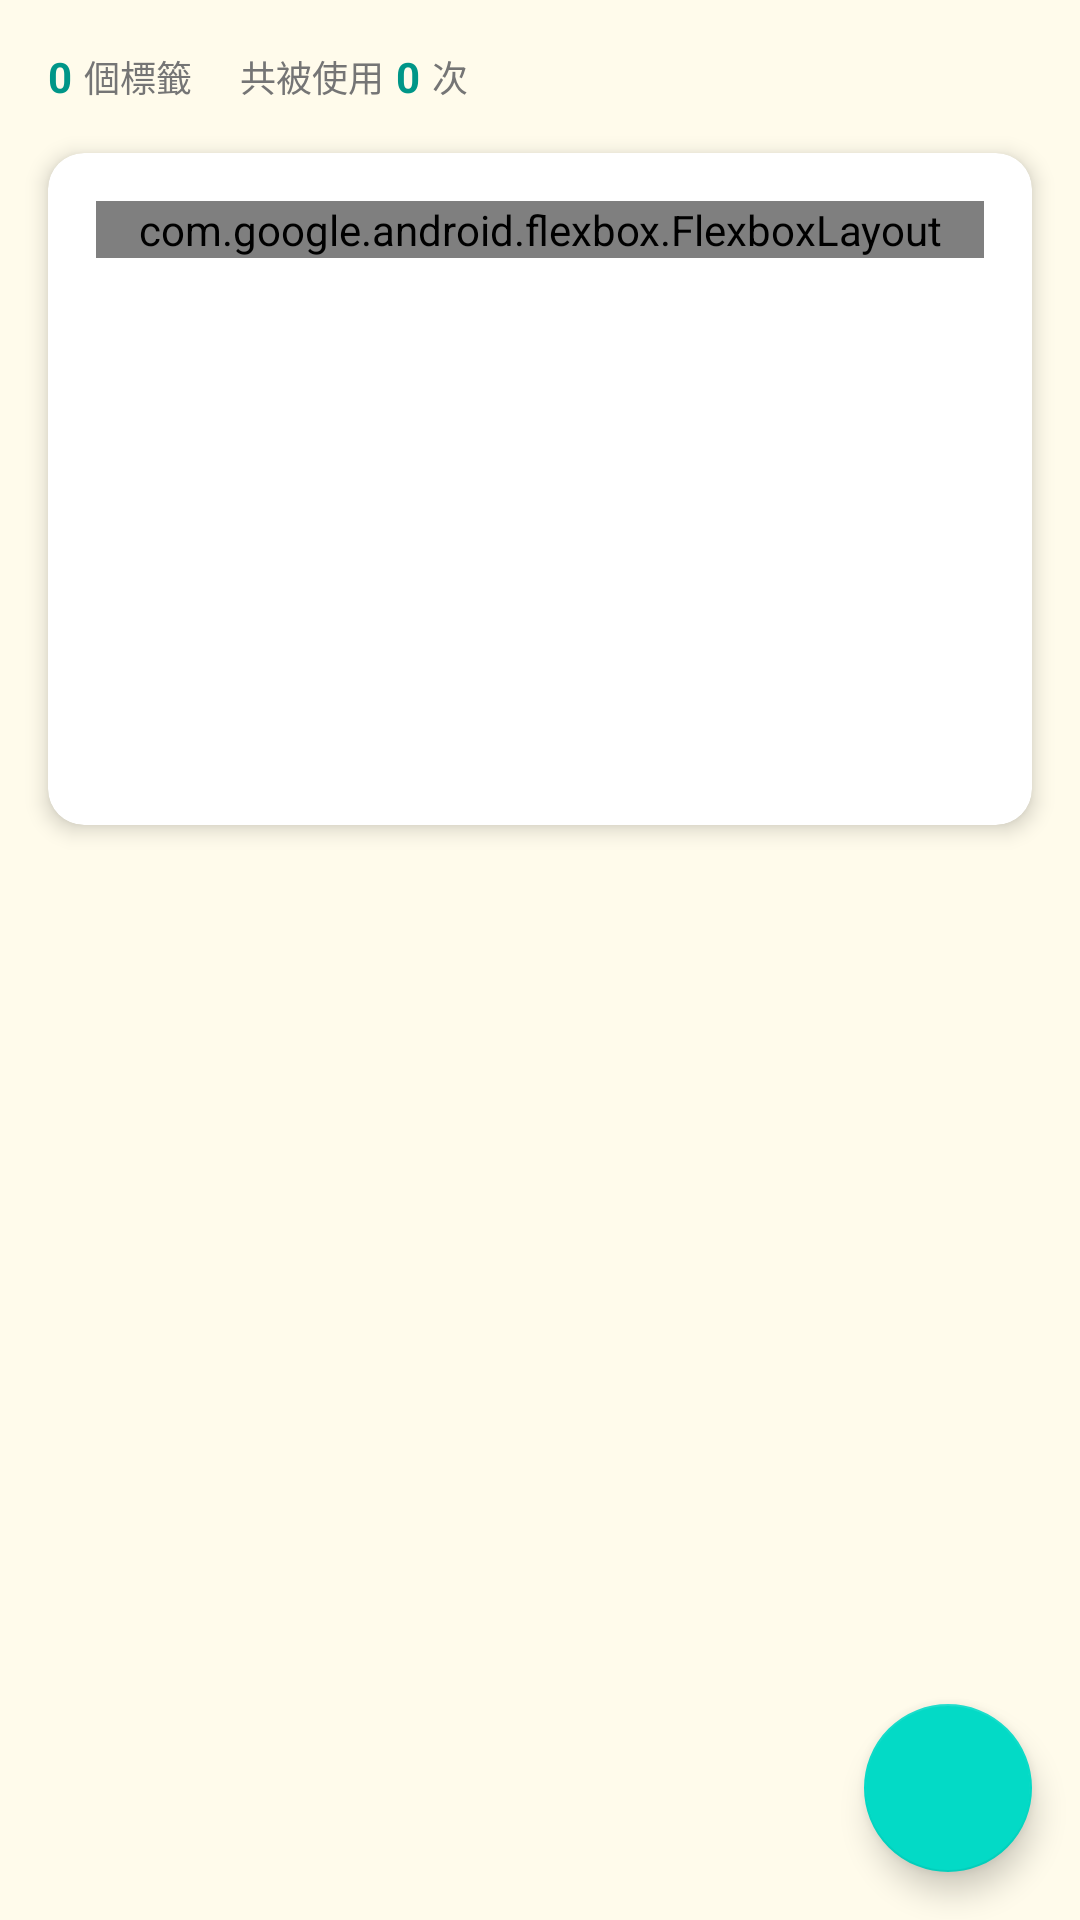

The Android layout XML behind this screen, and the referenced resources:
<!-- AndroidManifest.xml: application theme Theme.Zettelkasten -->
<!-- res/layout/fragment_tags.xml -->
<?xml version="1.0" encoding="utf-8"?>
<androidx.constraintlayout.widget.ConstraintLayout xmlns:android="http://schemas.android.com/apk/res/android"
    xmlns:app="http://schemas.android.com/apk/res-auto"
    xmlns:tools="http://schemas.android.com/tools"
    android:layout_width="match_parent"
    android:layout_height="match_parent"
    android:background="@color/colorBackground">

    
    <LinearLayout
        android:id="@+id/tags_stats_layout"
        android:layout_width="wrap_content"
        android:layout_height="wrap_content"
        android:layout_marginStart="16dp"
        android:layout_marginTop="16dp"
        android:orientation="horizontal"
        android:gravity="center_vertical"
        app:layout_constraintStart_toStartOf="parent"
        app:layout_constraintTop_toTopOf="parent">

        <TextView
            android:id="@+id/total_tags_count"
            android:layout_width="wrap_content"
            android:layout_height="wrap_content"
            android:text="0"
            android:textColor="@color/colorPrimary"
            android:textSize="14sp"
            android:textStyle="bold" />

        <TextView
            android:layout_width="wrap_content"
            android:layout_height="wrap_content"
            android:layout_marginStart="4dp"
            android:layout_marginEnd="16dp"
            android:text="個標籤"
            android:textColor="@color/textColorSecondary"
            android:textSize="12sp" />

        <TextView
            android:layout_width="wrap_content"
            android:layout_height="wrap_content"
            android:text="共被使用"
            android:textColor="@color/textColorSecondary"
            android:textSize="12sp" />

        <TextView
            android:id="@+id/total_usage_count"
            android:layout_width="wrap_content"
            android:layout_height="wrap_content"
            android:layout_marginStart="4dp"
            android:text="0"
            android:textColor="@color/colorPrimary"
            android:textSize="14sp"
            android:textStyle="bold" />

        <TextView
            android:layout_width="wrap_content"
            android:layout_height="wrap_content"
            android:layout_marginStart="4dp"
            android:text="次"
            android:textColor="@color/textColorSecondary"
            android:textSize="12sp" />

    </LinearLayout>

    
    <androidx.cardview.widget.CardView
        android:id="@+id/tag_cloud_container"
        android:layout_width="0dp"
        android:layout_height="0dp"
        android:layout_marginStart="16dp"
        android:layout_marginTop="16dp"
        android:layout_marginEnd="16dp"
        app:cardBackgroundColor="@color/colorCardBackground"
        app:cardCornerRadius="12dp"
        app:cardElevation="4dp"
        app:layout_constraintEnd_toEndOf="parent"
        app:layout_constraintStart_toStartOf="parent"
        app:layout_constraintTop_toBottomOf="@id/tags_stats_layout"
        app:layout_constraintHeight_percent="0.35">

        <ScrollView
            android:layout_width="match_parent"
            android:layout_height="match_parent"
            android:padding="16dp"
            android:scrollbars="vertical">

            <com.google.android.flexbox.FlexboxLayout
                android:id="@+id/tag_cloud_layout"
                android:layout_width="match_parent"
                android:layout_height="wrap_content"
                app:alignContent="flex_start"
                app:alignItems="flex_start"
                app:flexDirection="row"
                app:flexWrap="wrap"
                app:justifyContent="flex_start" />

        </ScrollView>

    </androidx.cardview.widget.CardView>

    
    <FrameLayout
        android:id="@+id/card_stack_container"
        android:layout_width="match_parent"
        android:layout_height="0dp"
        android:layout_marginTop="16dp"
        app:layout_constraintTop_toBottomOf="@id/tag_cloud_container"
        app:layout_constraintBottom_toBottomOf="parent">

        
        <androidx.viewpager2.widget.ViewPager2
            android:id="@+id/card_view_pager"
            android:layout_width="match_parent"
            android:layout_height="match_parent"
            android:padding="16dp" />

        
        <ImageView
            android:id="@+id/left_indicator"
            android:layout_width="48dp"
            android:layout_height="48dp"
            android:layout_gravity="center_vertical|start"
            android:layout_marginStart="8dp"
            android:background="@drawable/circle_background"
            android:contentDescription="@string/swipe_left_hint"
            android:padding="12dp"
            android:src="@drawable/ic_arrow_left"
            android:visibility="gone" />

        
        <ImageView
            android:id="@+id/right_indicator"
            android:layout_width="48dp"
            android:layout_height="48dp"
            android:layout_gravity="center_vertical|end"
            android:layout_marginEnd="8dp"
            android:background="@drawable/circle_background"
            android:contentDescription="@string/swipe_right_hint"
            android:padding="12dp"
            android:src="@drawable/ic_arrow_right"
            android:visibility="gone" />

        
        <LinearLayout
            android:id="@+id/position_indicator"
            android:layout_width="wrap_content"
            android:layout_height="wrap_content"
            android:layout_gravity="bottom|center_horizontal"
            android:layout_marginBottom="32dp"
            android:background="@drawable/indicator_background"
            android:orientation="horizontal"
            android:padding="8dp"
            android:visibility="gone">

            <TextView
                android:id="@+id/current_position"
                android:layout_width="wrap_content"
                android:layout_height="wrap_content"
                android:textColor="#FFFFFF"
                android:textSize="14sp"
                android:textStyle="bold" />

            <TextView
                android:layout_width="wrap_content"
                android:layout_height="wrap_content"
                android:text=" / "
                android:textColor="#80FFFFFF"
                android:textSize="14sp" />

            <TextView
                android:id="@+id/total_cards"
                android:layout_width="wrap_content"
                android:layout_height="wrap_content"
                android:textColor="#80FFFFFF"
                android:textSize="14sp" />
        </LinearLayout>

    </FrameLayout>

    
    <LinearLayout
        android:id="@+id/empty_view"
        android:layout_width="wrap_content"
        android:layout_height="wrap_content"
        android:gravity="center"
        android:orientation="vertical"
        android:visibility="gone"
        app:layout_constraintBottom_toBottomOf="parent"
        app:layout_constraintEnd_toEndOf="parent"
        app:layout_constraintStart_toStartOf="parent"
        app:layout_constraintTop_toBottomOf="@id/tag_cloud_container">

        <TextView
            android:layout_width="wrap_content"
            android:layout_height="wrap_content"
            android:text="📝"
            android:textSize="48sp" />

        <TextView
            android:layout_width="wrap_content"
            android:layout_height="wrap_content"
            android:layout_marginTop="8dp"
            android:text="@string/no_tags_found"
            android:textColor="@color/textColorSecondary"
            android:textSize="16sp" />

        <TextView
            android:layout_width="wrap_content"
            android:layout_height="wrap_content"
            android:layout_marginTop="4dp"
            android:text="創建卡片時會自動生成標籤"
            android:textColor="@color/textColorSecondary"
            android:textSize="14sp" />

    </LinearLayout>

    <com.google.android.material.floatingactionbutton.FloatingActionButton
        android:id="@+id/fab_add_tag"
        android:layout_width="wrap_content"
        android:layout_height="wrap_content"
        android:layout_margin="16dp"
        android:contentDescription="@string/add_new_tag"
        app:layout_constraintBottom_toBottomOf="parent"
        app:layout_constraintEnd_toEndOf="parent"
        app:srcCompat="@drawable/ic_add" />

</androidx.constraintlayout.widget.ConstraintLayout>
<!-- resources referenced by this layout -->
<resources>
  <color name="colorBackground">#FFFBEB</color>
  <color name="colorCardBackground">#FFFFFF</color>
  <color name="colorPrimary">#009688</color>
  <color name="textColorSecondary">#757575</color>
  <!-- drawable circle_background (drawable) -->
  <?xml version="1.0" encoding="utf-8"?>
  <shape xmlns:android="http://schemas.android.com/apk/res/android"
      android:shape="oval">
      <solid android:color="#80000000" />
      <stroke
          android:width="1dp"
          android:color="#40FFFFFF" />
  </shape>
  <!-- drawable ic_arrow_left (drawable) -->
  <?xml version="1.0" encoding="utf-8"?>
  <vector xmlns:android="http://schemas.android.com/apk/res/android"
      android:width="24dp"
      android:height="24dp"
      android:viewportWidth="24"
      android:viewportHeight="24">
      <path
          android:fillColor="#80FFFFFF"
          android:pathData="M15.41,7.41L14,6l-6,6 6,6 1.41,-1.41L10.83,12z"/>
  </vector>
  <!-- drawable ic_arrow_right (drawable) -->
  <?xml version="1.0" encoding="utf-8"?>
  <vector xmlns:android="http://schemas.android.com/apk/res/android"
      android:width="24dp"
      android:height="24dp"
      android:viewportWidth="24"
      android:viewportHeight="24">
      <path
          android:fillColor="#80FFFFFF"
          android:pathData="M10,6L8.59,7.41 13.17,12l-4.58,4.59L10,18l6,-6z"/>
  </vector>
  <!-- drawable indicator_background (drawable) -->
  <?xml version="1.0" encoding="utf-8"?>
  <shape xmlns:android="http://schemas.android.com/apk/res/android"
      android:shape="rectangle">
      <solid android:color="#80000000" />
      <corners android:radius="12dp" />
      <stroke
          android:width="1dp"
          android:color="#40FFFFFF" />
  </shape>
  <string name="add_new_tag">新增標籤</string>
  <string name="no_tags_found">沒有找到標籤</string>
  <string name="swipe_left_hint">向左滑動</string>
  <string name="swipe_right_hint">向右滑動</string>
  <style name="Theme.Zettelkasten" parent="Theme.MaterialComponents.DayNight.NoActionBar">
          <item name="colorPrimary">#009688</item>
          <item name="colorPrimaryDark">@android:color/transparent</item>
          <item name="colorAccent">#009688</item>
          <item name="android:windowBackground">@color/background</item>
          <item name="android:textColorPrimary">@color/text_primary</item>
          <item name="android:textColorSecondary">@color/text_secondary</item>
          
          
          <item name="android:windowTranslucentStatus">true</item>
          <item name="android:windowDrawsSystemBarBackgrounds">true</item>
          <item name="android:statusBarColor">@android:color/transparent</item>
          
          
          <item name="android:windowContentOverlay">@null</item>
      </style>
  <color name="background">#FFFBEB</color>
  <color name="text_primary">#212121</color>
  <color name="text_secondary">#757575</color>
</resources>
